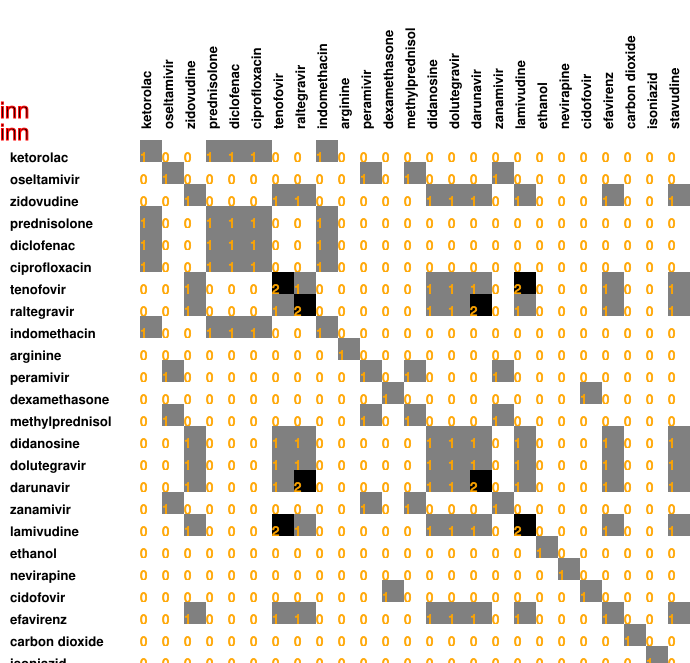

The data file committed next to this chart (first rows):
1, 0, 0, 1, 1, 1, 0, 0, 1, 0, 0, 0, 0, 0, 0, 0, 0, 0, 0, 0, 0, 0, 0, 0
0, 1, 0, 0, 0, 0, 0, 0, 0, 0, 1, 0, 1, 0, 0, 0, 1, 0, 0, 0, 0, 0, 0, 0
0, 0, 1, 0, 0, 0, 1, 1, 0, 0, 0, 0, 0, 1, 1, 1, 0, 1, 0, 0, 0, 1, 0, 0
1, 0, 0, 1, 1, 1, 0, 0, 1, 0, 0, 0, 0, 0, 0, 0, 0, 0, 0, 0, 0, 0, 0, 0
1, 0, 0, 1, 1, 1, 0, 0, 1, 0, 0, 0, 0, 0, 0, 0, 0, 0, 0, 0, 0, 0, 0, 0
1, 0, 0, 1, 1, 1, 0, 0, 1, 0, 0, 0, 0, 0, 0, 0, 0, 0, 0, 0, 0, 0, 0, 0
0, 0, 1, 0, 0, 0, 2, 1, 0, 0, 0, 0, 0, 1, 1, 1, 0, 2, 0, 0, 0, 1, 0, 0
0, 0, 1, 0, 0, 0, 1, 2, 0, 0, 0, 0, 0, 1, 1, 2, 0, 1, 0, 0, 0, 1, 0, 0
1, 0, 0, 1, 1, 1, 0, 0, 1, 0, 0, 0, 0, 0, 0, 0, 0, 0, 0, 0, 0, 0, 0, 0
0, 0, 0, 0, 0, 0, 0, 0, 0, 1, 0, 0, 0, 0, 0, 0, 0, 0, 0, 0, 0, 0, 0, 0
0, 1, 0, 0, 0, 0, 0, 0, 0, 0, 1, 0, 1, 0, 0, 0, 1, 0, 0, 0, 0, 0, 0, 0
0, 0, 0, 0, 0, 0, 0, 0, 0, 0, 0, 1, 0, 0, 0, 0, 0, 0, 0, 0, 1, 0, 0, 0
0, 1, 0, 0, 0, 0, 0, 0, 0, 0, 1, 0, 1, 0, 0, 0, 1, 0, 0, 0, 0, 0, 0, 0
0, 0, 1, 0, 0, 0, 1, 1, 0, 0, 0, 0, 0, 1, 1, 1, 0, 1, 0, 0, 0, 1, 0, 0
0, 0, 1, 0, 0, 0, 1, 1, 0, 0, 0, 0, 0, 1, 1, 1, 0, 1, 0, 0, 0, 1, 0, 0
0, 0, 1, 0, 0, 0, 1, 2, 0, 0, 0, 0, 0, 1, 1, 2, 0, 1, 0, 0, 0, 1, 0, 0
0, 1, 0, 0, 0, 0, 0, 0, 0, 0, 1, 0, 1, 0, 0, 0, 1, 0, 0, 0, 0, 0, 0, 0
0, 0, 1, 0, 0, 0, 2, 1, 0, 0, 0, 0, 0, 1, 1, 1, 0, 2, 0, 0, 0, 1, 0, 0
0, 0, 0, 0, 0, 0, 0, 0, 0, 0, 0, 0, 0, 0, 0, 0, 0, 0, 1, 0, 0, 0, 0, 0
0, 0, 0, 0, 0, 0, 0, 0, 0, 0, 0, 0, 0, 0, 0, 0, 0, 0, 0, 1, 0, 0, 0, 0
0, 0, 0, 0, 0, 0, 0, 0, 0, 0, 0, 1, 0, 0, 0, 0, 0, 0, 0, 0, 1, 0, 0, 0
0, 0, 1, 0, 0, 0, 1, 1, 0, 0, 0, 0, 0, 1, 1, 1, 0, 1, 0, 0, 0, 1, 0, 0
0, 0, 0, 0, 0, 0, 0, 0, 0, 0, 0, 0, 0, 0, 0, 0, 0, 0, 0, 0, 0, 0, 1, 0
0, 0, 0, 0, 0, 0, 0, 0, 0, 0, 0, 0, 0, 0, 0, 0, 0, 0, 0, 0, 0, 0, 0, 1
0, 0, 1, 0, 0, 0, 1, 1, 0, 0, 0, 0, 0, 1, 1, 1, 0, 1, 0, 0, 0, 1, 0, 0
